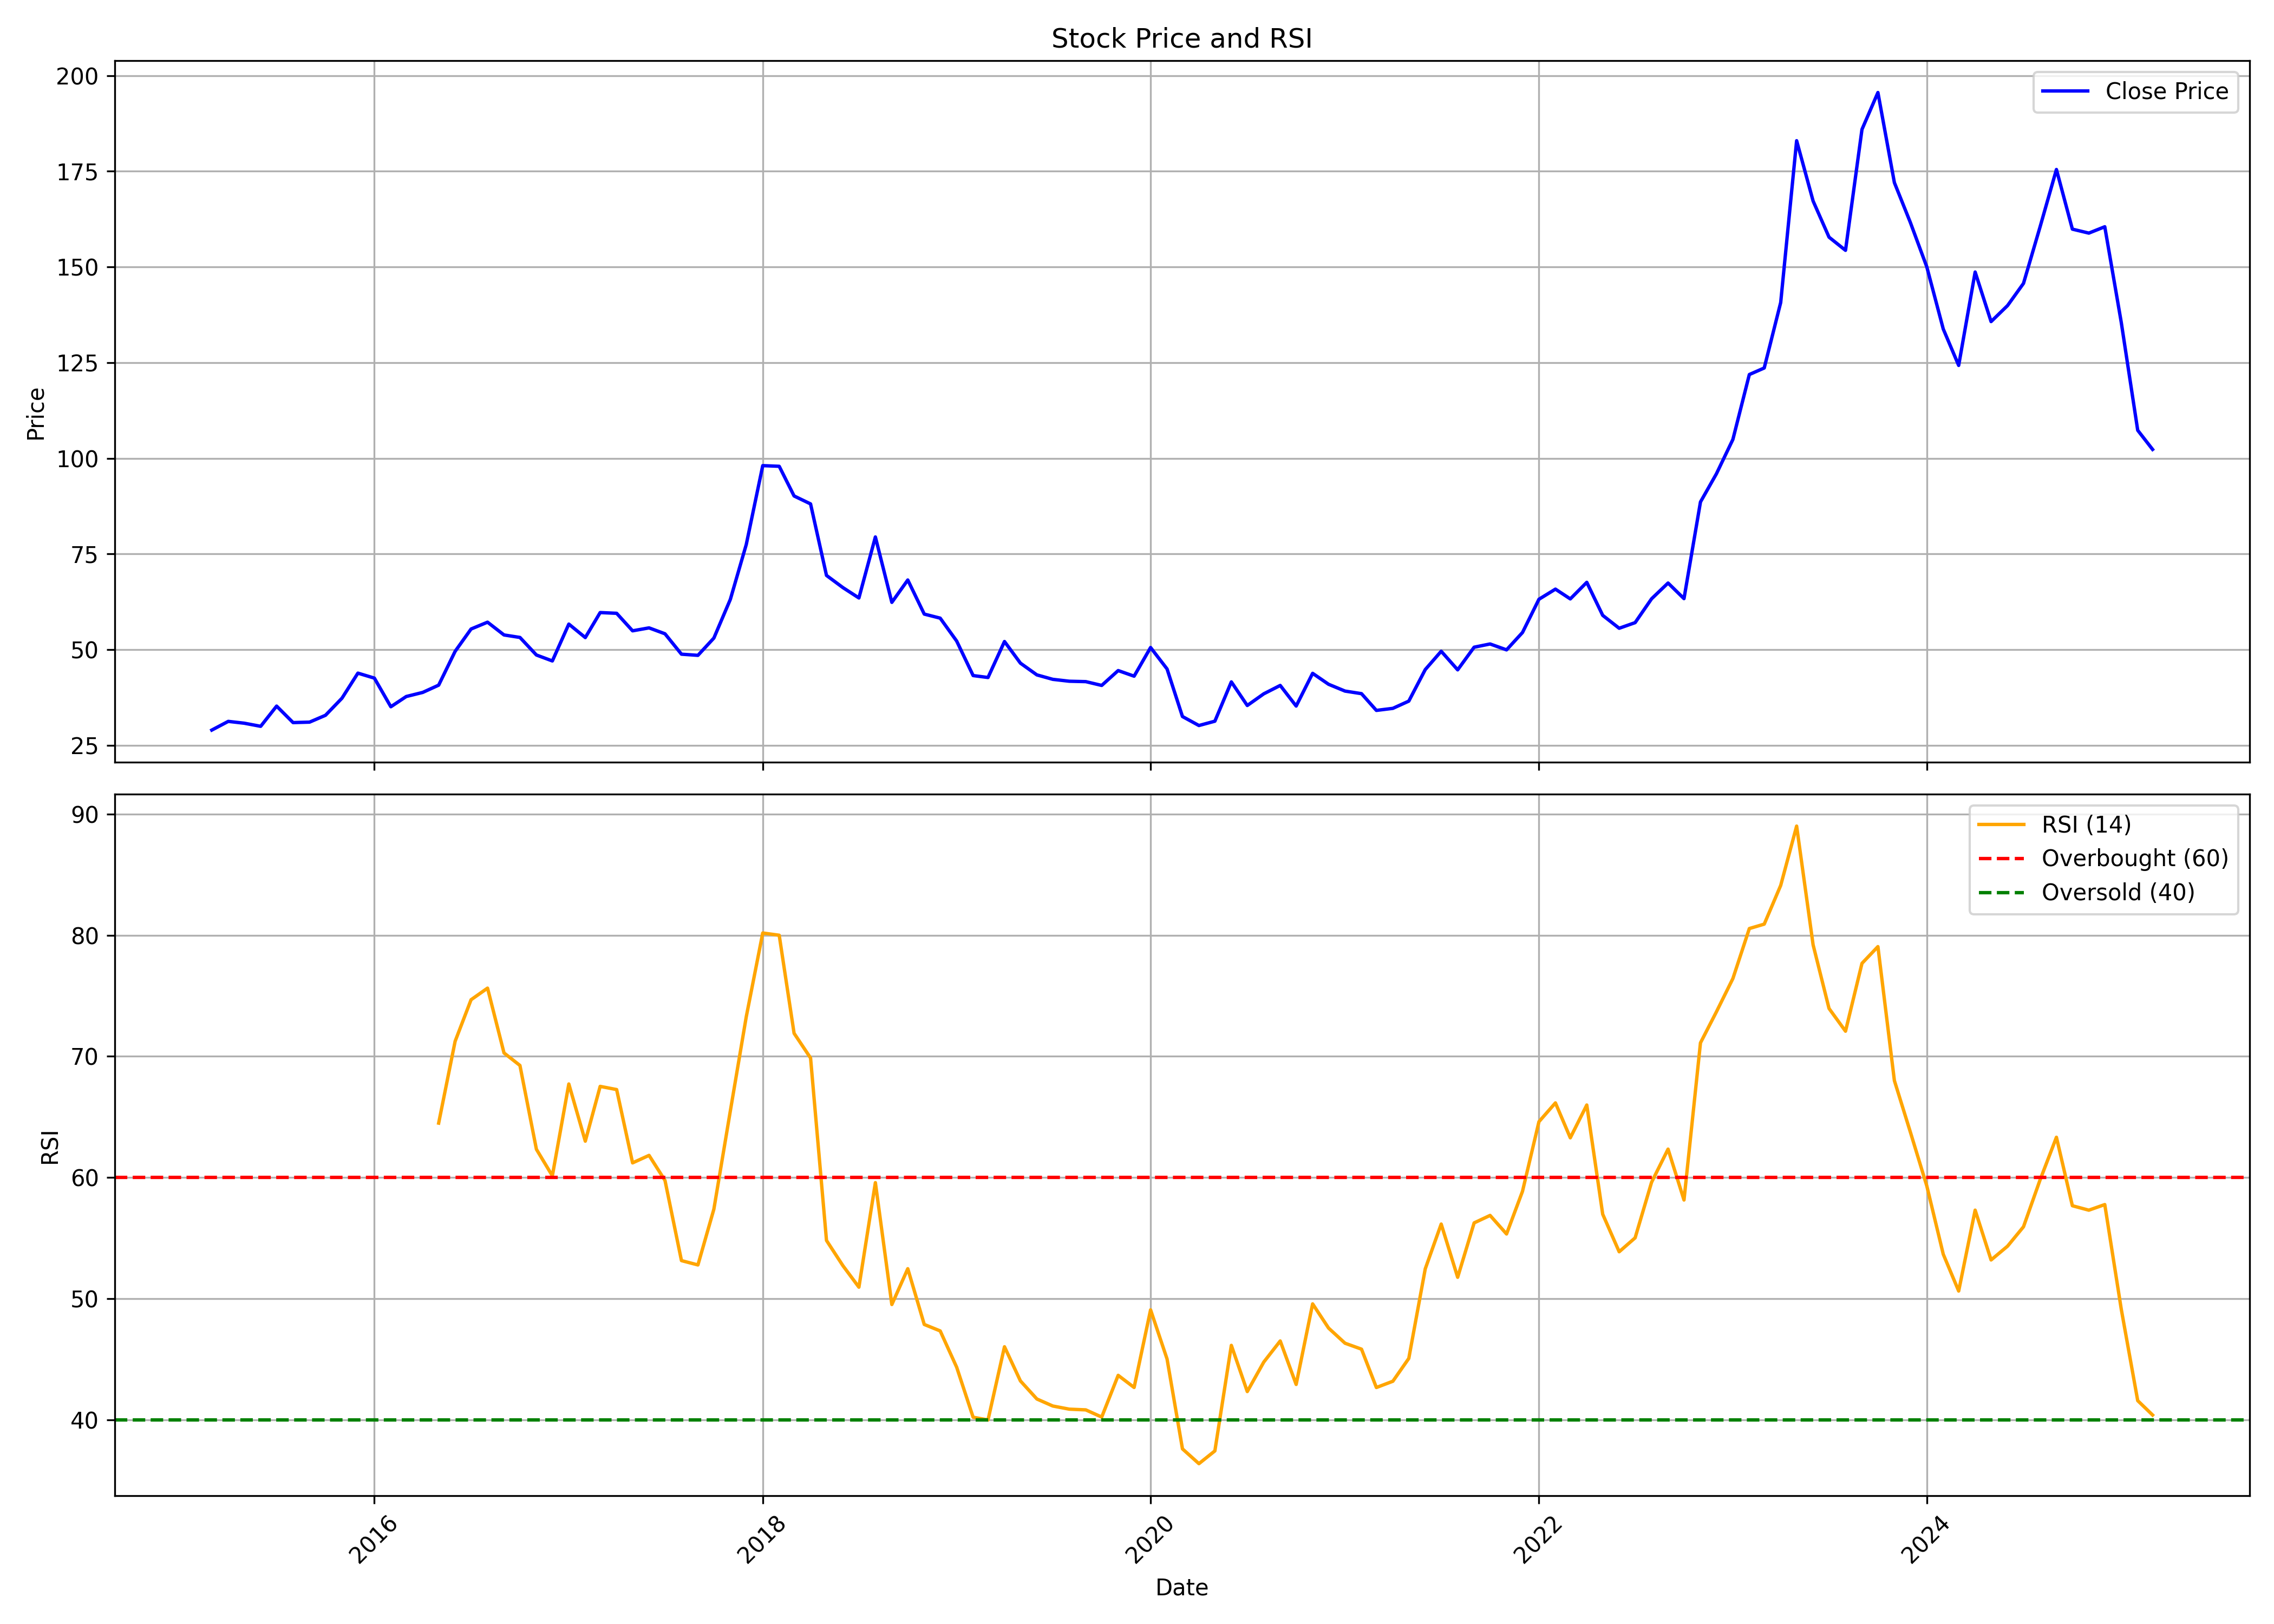

The file beside this chart, header and first rows:
, date, symbol, open, high, low, close, volume, rsi
0, 2015-03-01, LINC, 32.36, 39.31, 26.8, 28.98, 915320, 
1, 2015-04-01, LINC, 28.59, 37.65, 28.51, 31.25, 1067724, 
2, 2015-05-01, LINC, 31.25, 36.02, 28.01, 30.77, 669816, 
3, 2015-06-01, LINC, 29.98, 32.56, 27.39, 29.96, 638660, 
4, 2015-07-01, LINC, 31.77, 36.67, 29.58, 35.24, 1566440, 
5, 2015-08-01, LINC, 34.94, 39.37, 26.8, 30.93, 2090520, 
6, 2015-09-01, LINC, 31.69, 32.89, 28.87, 31.05, 572584, 
7, 2015-10-01, LINC, 30.9, 34.87, 30.68, 32.84, 601412, 
8, 2015-11-01, LINC, 32.51, 38.75, 31.1, 37.3, 1445104, 
9, 2015-12-01, LINC, 37.39, 45.71, 34.08, 43.86, 3574964, 
10, 2016-01-01, LINC, 44.31, 49.09, 39.62, 42.55, 1815968, 
11, 2016-02-01, LINC, 42.41, 43.38, 32.79, 35.07, 587492, 
12, 2016-03-01, LINC, 34.93, 40.44, 34.73, 37.75, 371472, 
13, 2016-04-01, LINC, 37.74, 40.18, 36.8, 38.82, 312148, 
14, 2016-05-01, LINC, 38.21, 44.02, 37.41, 40.72, 635144, 64.49
15, 2016-06-01, LINC, 42.81, 51.49, 40.8, 49.55, 2007940, 71.24
16, 2016-07-01, LINC, 48.67, 59.56, 47.25, 55.39, 1674592, 74.67
17, 2016-08-01, LINC, 56.28, 60.15, 50.3, 57.17, 1163484, 75.63
18, 2016-09-01, LINC, 57.67, 61.93, 50.47, 53.83, 699260, 70.28
19, 2016-10-01, LINC, 54.13, 59.01, 52.1, 53.18, 703004, 69.25
20, 2016-11-01, LINC, 53.22, 54.12, 44.04, 48.59, 516904, 62.33
21, 2016-12-01, LINC, 48.59, 50.64, 45.45, 47.04, 140492, 60.14
22, 2017-01-01, LINC, 47.18, 58.95, 46.98, 56.67, 1316596, 67.72
23, 2017-02-01, LINC, 55.98, 57.19, 50.81, 53.15, 393000, 63
24, 2017-03-01, LINC, 53.91, 69.2, 48.61, 59.69, 2317976, 67.52
25, 2017-04-01, LINC, 63.93, 64.34, 57.21, 59.49, 801520, 67.26
26, 2017-05-01, LINC, 59.49, 61.27, 52.19, 54.92, 358748, 61.21
27, 2017-06-01, LINC, 55.15, 62.06, 51.54, 55.68, 899252, 61.83
28, 2017-07-01, LINC, 56.17, 60.87, 51.09, 54.14, 417772, 59.76
29, 2017-08-01, LINC, 55.11, 55.11, 48.23, 48.81, 187576, 53.14
30, 2017-09-01, LINC, 51.8, 53.14, 47.26, 48.51, 748872, 52.79
31, 2017-10-01, LINC, 48.51, 57.94, 47.69, 53.02, 625164, 57.39
32, 2017-11-01, LINC, 53.39, 68.1, 51.6, 63.12, 1766852, 65.5
33, 2017-12-01, LINC, 62.62, 82.73, 62.39, 77.47, 4598936, 73.27
34, 2018-01-01, LINC, 77.72, 114.4, 77.69, 98.08, 7706332, 80.18
35, 2018-02-01, LINC, 97.07, 103.1, 80.56, 97.9, 2936936, 79.99
36, 2018-03-01, LINC, 97.07, 98.82, 84.97, 90.15, 921696, 71.9
37, 2018-04-01, LINC, 90.54, 93.65, 86.26, 88.08, 328780, 69.87
38, 2018-05-01, LINC, 88.08, 89.56, 67.71, 69.39, 480152, 54.81
39, 2018-06-01, LINC, 69.82, 77.6, 64.83, 66.2, 198104, 52.72
40, 2018-07-01, LINC, 65.75, 68.74, 60.85, 63.5, 169712, 50.95
41, 2018-08-01, LINC, 63.37, 81.63, 60.78, 79.44, 865964, 59.58
42, 2018-09-01, LINC, 81.85, 83.35, 62.3, 62.35, 516316, 49.52
43, 2018-10-01, LINC, 62.68, 73.62, 55.89, 68.2, 495392, 52.48
44, 2018-11-01, LINC, 68.38, 74.18, 57.64, 59.29, 732304, 47.88
45, 2018-12-01, LINC, 63.43, 64.3, 55.23, 58.22, 141952, 47.34
46, 2019-01-01, LINC, 60.24, 63.56, 50.85, 52.24, 198192, 44.35
47, 2019-02-01, LINC, 55.09, 55.1, 42.19, 43.22, 250612, 40.22
48, 2019-03-01, LINC, 43.24, 46.9, 40.49, 42.72, 1310984, 39.99
49, 2019-04-01, LINC, 42.84, 57.42, 42.84, 52.12, 872060, 46.04
50, 2019-05-01, LINC, 52.12, 52.12, 43.51, 46.47, 182344, 43.22
51, 2019-06-01, LINC, 46.44, 47.97, 41.42, 43.4, 80968, 41.73
52, 2019-07-01, LINC, 43.4, 45.15, 41, 42.24, 137060, 41.15
53, 2019-08-01, LINC, 42.3, 49.94, 37.92, 41.74, 77040, 40.89
54, 2019-09-01, LINC, 43.04, 46.33, 38.46, 41.64, 97776, 40.83
55, 2019-10-01, LINC, 41.58, 42.03, 37.97, 40.64, 67588, 40.23
56, 2019-11-01, LINC, 41.08, 48.25, 40.25, 44.53, 436968, 43.68
57, 2019-12-01, LINC, 44.07, 46.09, 40.23, 43.06, 559556, 42.68
58, 2020-01-01, LINC, 43.8, 56.02, 38.67, 50.55, 627604, 49.08
59, 2020-02-01, LINC, 52.43, 54.69, 44.08, 44.95, 340824, 45.03
... 61 more rows
